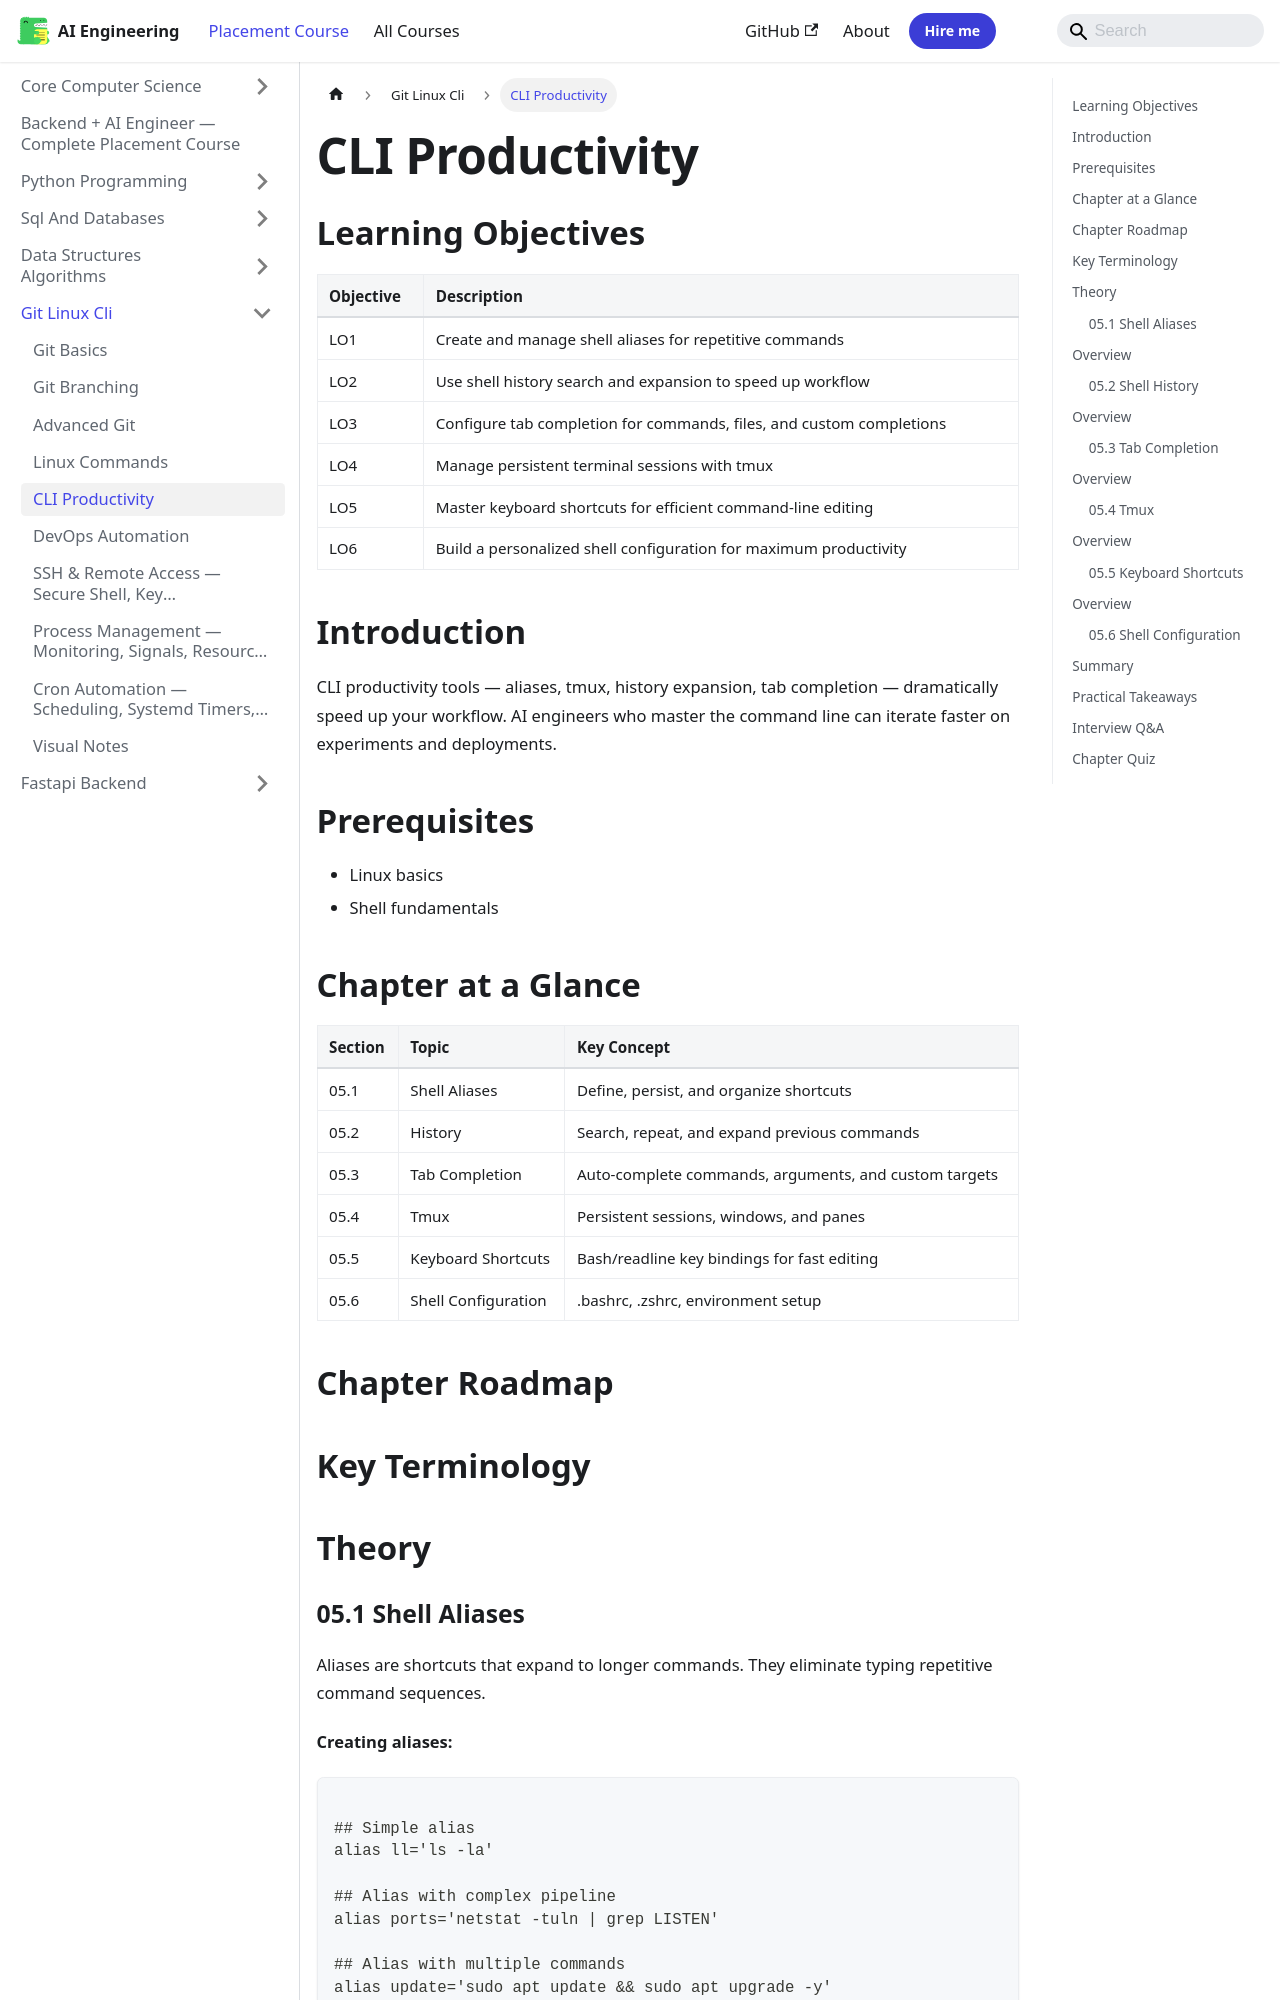

repository: Raushan666java/ai-engineering-journey · page: ai-engineering-placement/04-git-linux-cli/05-bash-scripting/index.html · generator: mkdocs

---
description: "CLI productivity tools — aliases, tmux, history expansion, tab completion — dramatically speed up your workflow. AI engineers who master the command line"
---

<!-- improved -->
<!-- Clear Language: Keep sentences under 50 words -->
# CLI Productivity

## Learning Objectives

| Objective | Description |
|-----------|-------------|
| LO1 | Create and manage shell aliases for repetitive commands |
| LO2 | Use shell history search and expansion to speed up workflow |
| LO3 | Configure tab completion for commands, files, and custom completions |
| LO4 | Manage persistent terminal sessions with tmux |
| LO5 | Master keyboard shortcuts for efficient command-line editing |
| LO6 | Build a personalized shell configuration for maximum productivity |

## Introduction

CLI productivity tools — aliases, tmux, history expansion, tab completion — dramatically speed up your workflow. AI engineers who master the command line can iterate faster on experiments and deployments.

## Prerequisites

- Linux basics
- Shell fundamentals

## Chapter at a Glance

| Section | Topic | Key Concept |
|---------|-------|-------------|
| 05.1 | Shell Aliases | Define, persist, and organize shortcuts |
| 05.2 | History | Search, repeat, and expand previous commands |
| 05.3 | Tab Completion | Auto-complete commands, arguments, and custom targets |
| 05.4 | Tmux | Persistent sessions, windows, and panes |
| 05.5 | Keyboard Shortcuts | Bash/readline key bindings for fast editing |
| 05.6 | Shell Configuration | .bashrc, .zshrc, environment setup |

## Chapter Roadmap

```mermaid
flowchart LR
    A[CLI Productivity] --> B[Aliases]
    B --> C[History]
    C --> D[Tab Completion]
    D --> E[Tmux]
    E --> F[Shortcuts]
    F --> G[Shell Config]
```

## Key Terminology


## Theory
